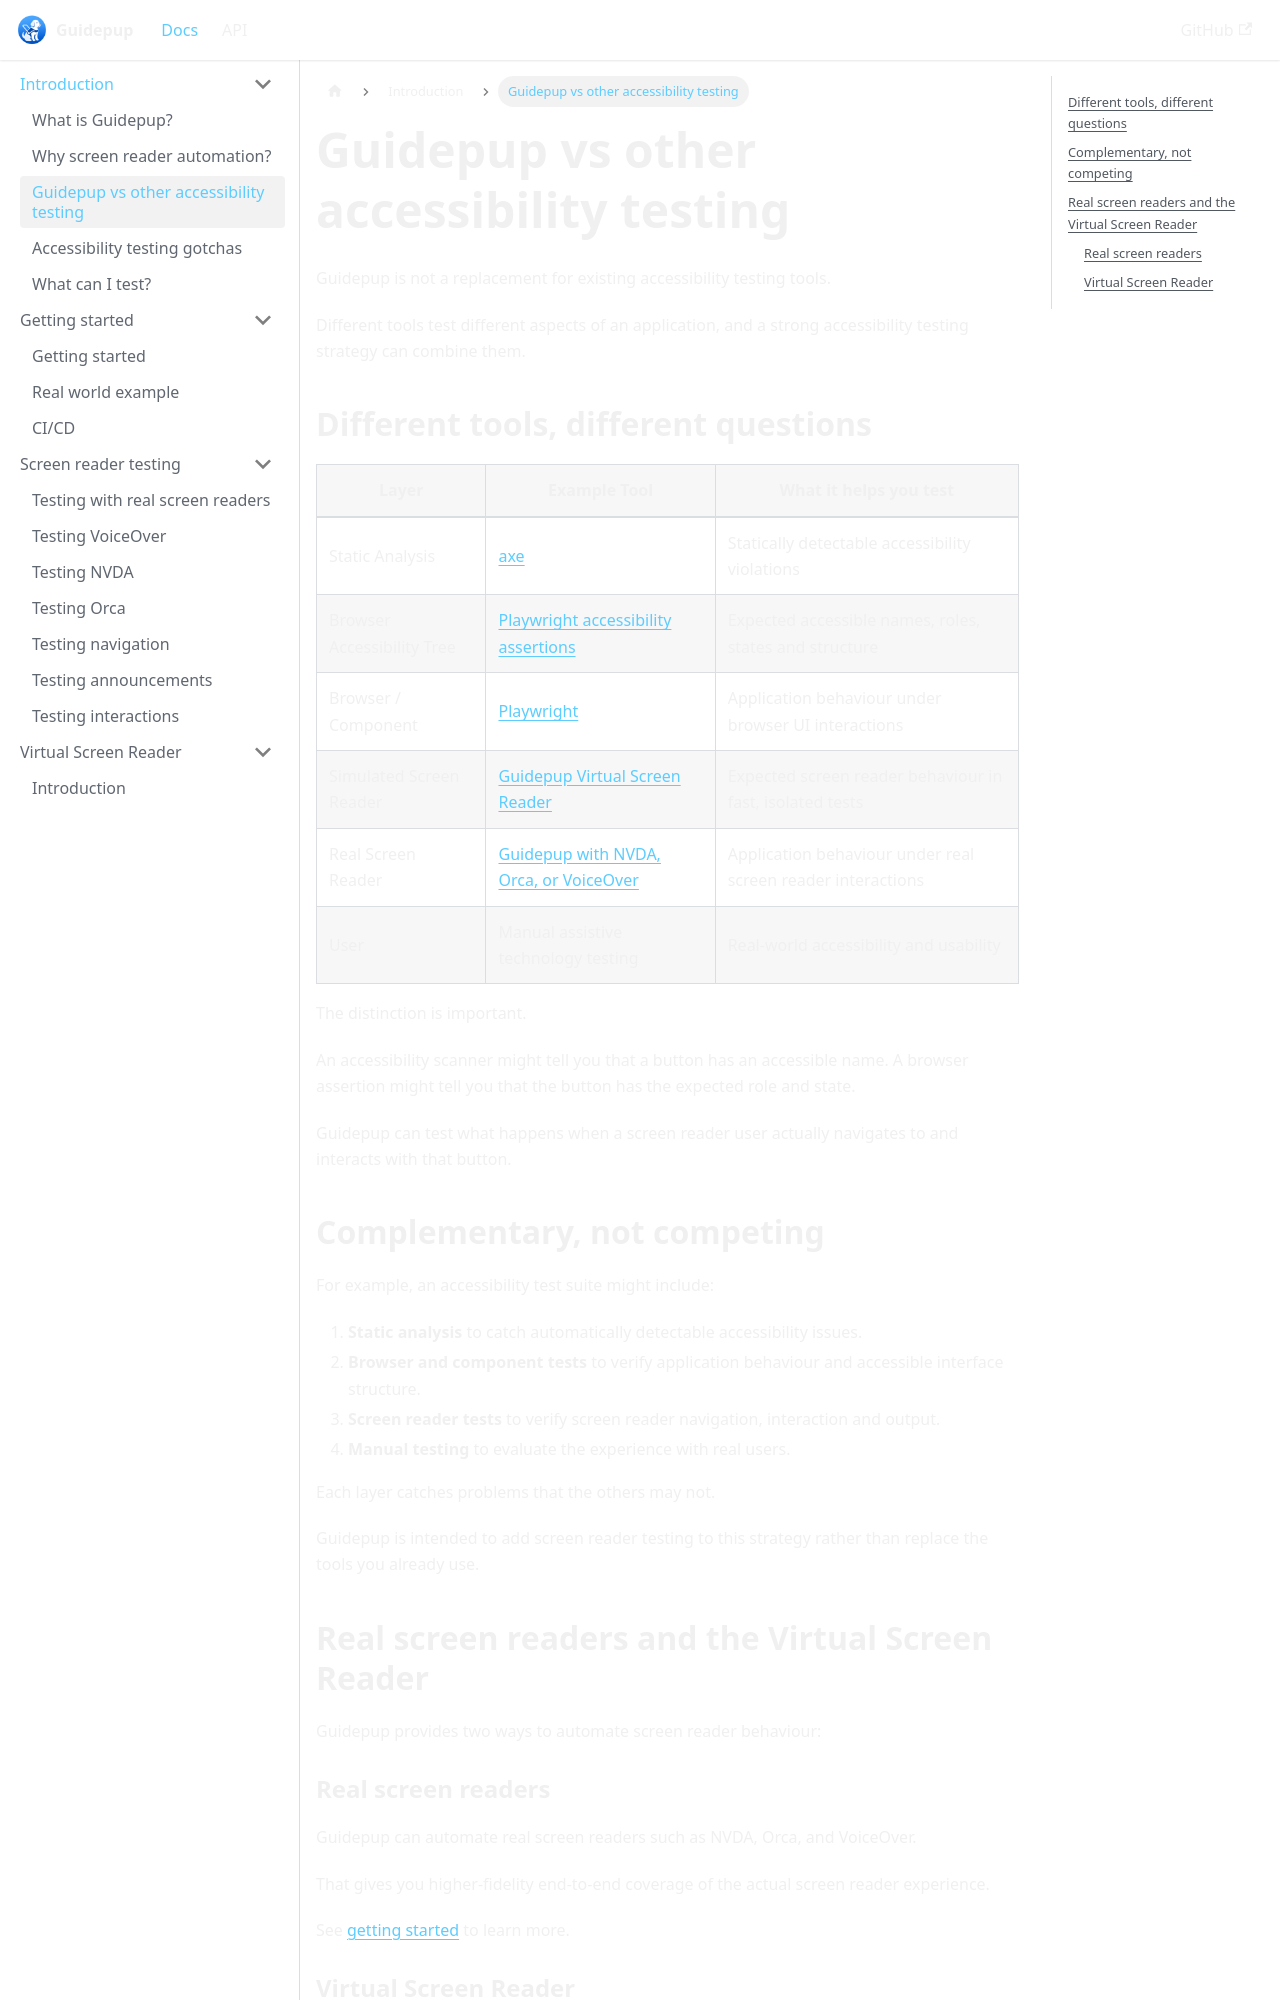

repository: guidepup/guidepup.dev · page: docs/introduction/guidepup-vs-other-accessibility-testing.html · generator: docusaurus

---
title: Guidepup vs other accessibility testing
description: Understand how Guidepup complements accessibility testing tools such as axe and Playwright.
---

# Guidepup vs other accessibility testing

Guidepup is not a replacement for existing accessibility testing tools.

Different tools test different aspects of an application, and a strong accessibility testing strategy can combine them.

## Different tools, different questions

| Layer                      | Example Tool                                                                             | What it helps you test                                      |
| -------------------------- | ---------------------------------------------------------------------------------------- | ----------------------------------------------------------- |
| Static Analysis            | [axe](https://github.com/dequelabs/axe-core)                                             | Statically detectable accessibility violations              |
| Browser Accessibility Tree | [Playwright accessibility assertions](https://playwright.dev/docs/accessibility-testing) | Expected accessible names, roles, states and structure      |
| Browser / Component        | [Playwright](https://playwright.dev/)                                                    | Application behaviour under browser UI interactions         |
| Simulated Screen Reader    | [Guidepup Virtual Screen Reader](../virtual-screen-reader/introduction)                  | Expected screen reader behaviour in fast, isolated tests    |
| Real Screen Reader         | [Guidepup with NVDA, Orca, or VoiceOver](../getting-started)                             | Application behaviour under real screen reader interactions |
| User                       | Manual assistive technology testing                                                      | Real-world accessibility and usability                      |

The distinction is important.

An accessibility scanner might tell you that a button has an accessible name. A browser assertion might tell you that the button has the expected role and state.

Guidepup can test what happens when a screen reader user actually navigates to and interacts with that button.
